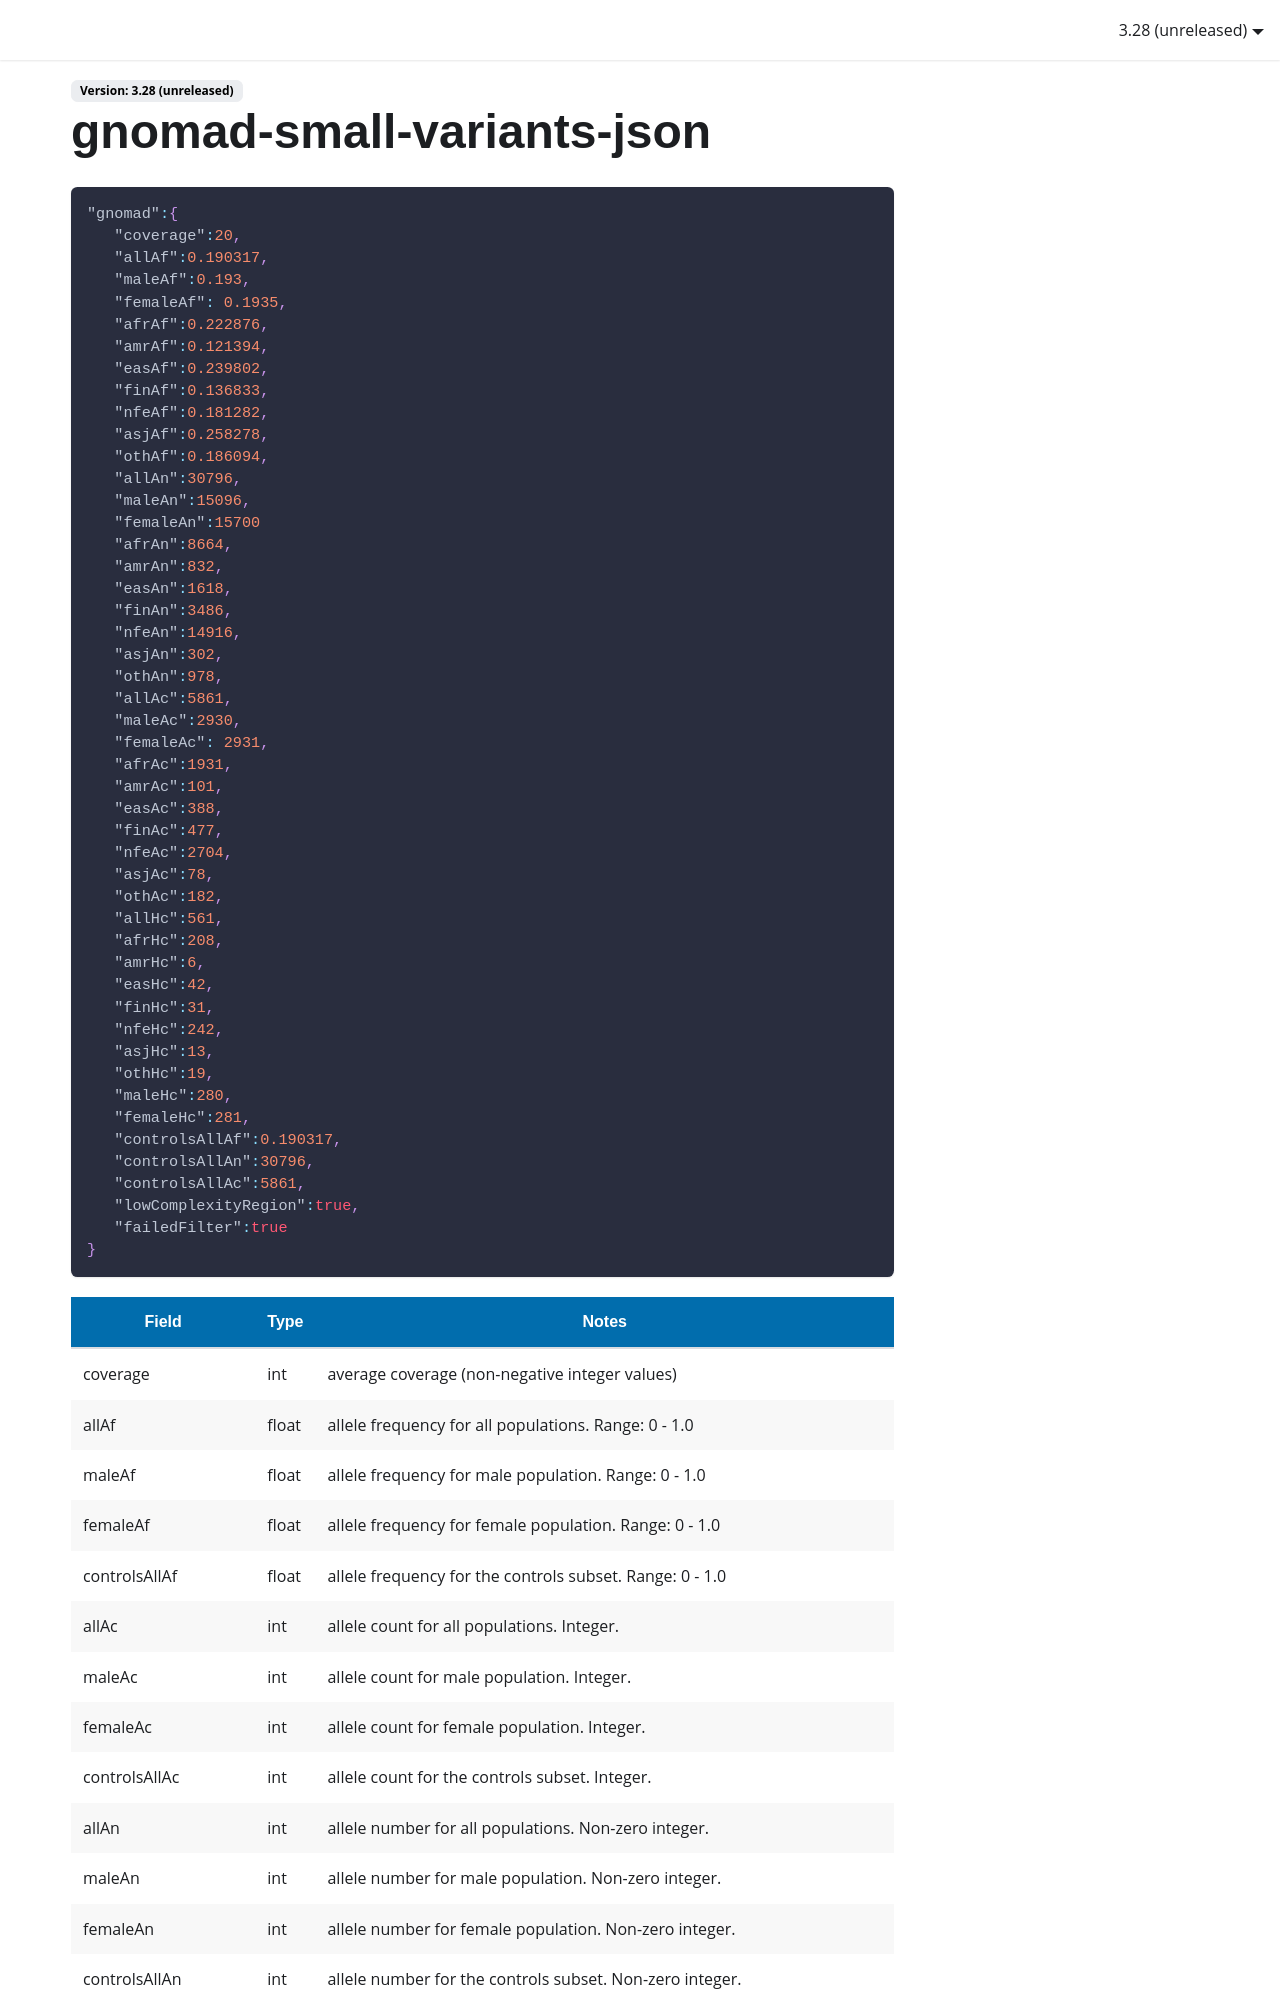

repository: Illumina/IlluminaConnectedAnnotationsDocumentation · page: data-sources/gnomad-small-variants-json/index.html · generator: docusaurus

```json
"gnomad":{ 
   "coverage":20,
   "allAf":0.190317,
   "maleAf":0.193,
   "femaleAf": 0.1935,
   "afrAf":0.222876,
   "amrAf":0.121394,
   "easAf":0.239802,
   "finAf":0.136833,
   "nfeAf":0.181282,
   "asjAf":0.258278,
   "othAf":0.186094,
   "allAn":30796,
   "maleAn":15096,
   "femaleAn":15700
   "afrAn":8664,
   "amrAn":832,
   "easAn":1618,
   "finAn":3486,
   "nfeAn":14916,
   "asjAn":302,
   "othAn":978,
   "allAc":5861,
   "maleAc":2930,
   "femaleAc": 2931,
   "afrAc":1931,
   "amrAc":101,
   "easAc":388,
   "finAc":477,
   "nfeAc":2704,
   "asjAc":78,
   "othAc":182,
   "allHc":561,
   "afrHc":208,
   "amrHc":6,
   "easHc":42,
   "finHc":31,
   "nfeHc":242,
   "asjHc":13,
   "othHc":19,
   "maleHc":280,
   "femaleHc":281,
   "controlsAllAf":0.190317,
   "controlsAllAn":30796,
   "controlsAllAc":5861,
   "lowComplexityRegion":true,
   "failedFilter":true
}
```
| Field               | Type   | Notes                                                                                            |
|---------------------|--------|--------------------------------------------------------------------------------------------------|
| coverage            | int    | average coverage (non-negative integer values)                                                   |
| allAf               | float  | allele frequency for all populations. Range: 0 - 1.0                                             |
| maleAf              | float  | allele frequency for male population. Range: 0 - 1.0                                             |
| femaleAf            | float  | allele frequency for female population. Range: 0 - 1.0                                           |
| controlsAllAf       | float  | allele frequency for the controls subset. Range: 0 - 1.0                                         |
| allAc               | int    | allele count for all populations. Integer.                                                       |
| maleAc              | int    | allele count for male population. Integer.                                                       |
| femaleAc            | int    | allele count for female population. Integer.                                                     |
| controlsAllAc       | int    | allele count for the controls subset. Integer.                                                   |
| allAn               | int    | allele number for all populations. Non-zero integer.                                             |
| maleAn              | int    | allele number for male population. Non-zero integer.                                             |
| femaleAn            | int    | allele number for female population. Non-zero integer.                                           |
| controlsAllAn       | int    | allele number for the controls subset. Non-zero integer.                                         |
| allHc               | int    | count of homozygous individuals for all populations. Non-negative integer.                       |
| maleHc              | int    | count of homozygous individuals for male population. Non-negative integer.                       |
| femaleHc            | int    | count of homozygous individuals for female population. Non-negative integer.                     |
| afrAf               | float  | allele frequency for the African / African American population. Range: 0 - 1.0                   |
| afrAc               | int    | allele count for the African / African American
